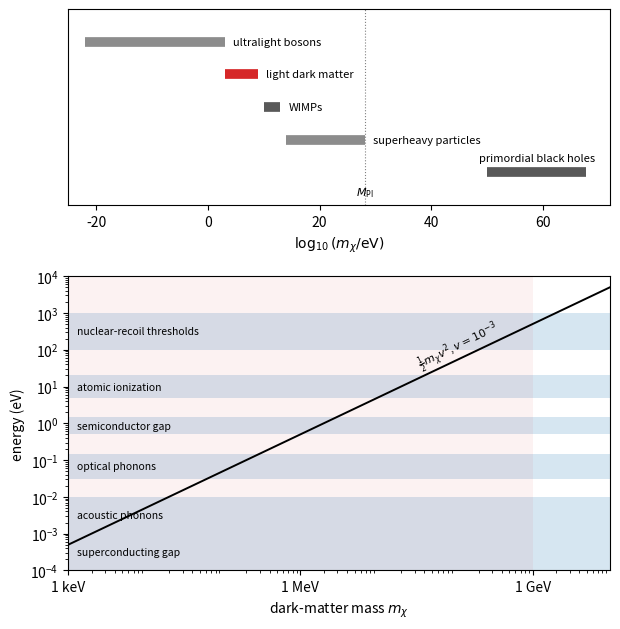

This figure's Python source: (Note: this script raises an exception after producing the figure.)
"""Fig. 1.1: mass range of dark-matter candidates (top) and, for the keV-GeV window, the largest
kinetic energy against solid-state excitation energies (bottom). Output: tex/figures/ch01/fig1_1.pdf.
Every plotted number is sourced below.
  [Lin]  T. Lin, TASI lectures, arXiv:1904.07915, Sect. I.
  [KL]   Y. Kahn and T. Lin, Rep. Prog. Phys. 85, 066901 (2022), arXiv:2108.03239.
"""
import os
import numpy as np
import matplotlib
matplotlib.use("Agg")
import matplotlib.pyplot as plt

eV = 1.0
keV, MeV, GeV, TeV = 1e3, 1e6, 1e9, 1e12
M_PL = 1.22e19 * GeV                # Planck mass [Lin Eq. (19)]
M_SUN = 1.115e57 * GeV              # solar mass, 1.988e30 kg / (1.783e-27 kg/GeV)

# Top panel: candidate classes (mass in eV).
classes = [
    # ultralight bosonic fields: from ~1e-22 eV [Lin Sect. I B] up to ~keV [Lin Sect. I B, first line]
    ("ultralight bosons", 1e-22 * eV, 1 * keV, "0.55"),
    # light dark matter: keV-10 GeV [Lin Sect. I D]; the book's window is keV-GeV
    ("light dark matter", 1 * keV, 1 * GeV, "C3"),
    # WIMPs: 10 GeV-10 TeV [Lin Sect. I D]
    ("WIMPs", 10 * GeV, 10 * TeV, "0.35"),
    # superheavy fundamental particles: ~100 TeV (unitarity) up to M_Pl [Lin Sects. I C, I D]
    ("superheavy particles", 100 * TeV, M_PL, "0.55"),
    # primordial black holes: open windows 1e-16-1e-14 and 1e-13-1e-11 M_sun; a 10% component up to ~50 M_sun [Lin Sect. I C]
    ("primordial black holes", 1e-16 * M_SUN, 50 * M_SUN, "0.35"),
]

# Bottom panel: excitation energies (eV) [KL].
v_dm = 1e-3                          # typical dark-matter speed in units of c [KL Eq. (2)]
bands = [
    ("superconducting gap", 1e-4, 1e-3),        # O(meV) and below [KL Sect. VI]; lower edge indicative
    ("acoustic phonons", 1e-3, 1e-2),           # ~8 meV scale [KL Eq. (50)]; meV threshold [KL Fig. 5]
    ("optical phonons", 30e-3, 150e-3),         # 30-150 meV [KL Sect. IV B]
    ("semiconductor gap", 0.5, 1.5),            # ~1 eV [KL Table I]; Si 1.1 eV
    ("atomic ionization", 5.0, 20.0),           # ~10 eV [KL Table I]
    ("nuclear-recoil thresholds", 1e2, 1e3),    # few hundred eV in tonne-scale xenon detectors [KL Sect. I]
]

fig, (ax1, ax2) = plt.subplots(2, 1, figsize=(6.3, 6.4), gridspec_kw={"height_ratios": [1, 1.5]})

for i, (name, lo, hi, col) in enumerate(classes):
    y = len(classes) - i
    ax1.plot([np.log10(lo), np.log10(hi)], [y, y], lw=7, color=col, solid_capstyle="butt")
    if hi < 1e40:
        ax1.text(np.log10(hi) + 1.5, y, name, va="center", fontsize=8)
    else:
        # above the bar: to its left the label would run across the Planck-mass line
        ax1.text(0.5 * (np.log10(lo) + np.log10(hi)), y + 0.3, name, va="bottom", ha="center", fontsize=8)
ax1.axvline(np.log10(M_PL), color="0.5", ls=":", lw=0.8)
ax1.text(np.log10(M_PL), 0.3, r"$M_{\mathrm{Pl}}$", ha="center", fontsize=8)
ax1.set_xlim(-25, 72)
ax1.set_ylim(0, len(classes) + 1)
ax1.set_yticks([])
ax1.set_xlabel(r"$\log_{10}(m_\chi/\mathrm{eV})$")

m = np.logspace(3, 10, 200)
ax2.loglog(m, 0.5 * m * v_dm**2, color="k", lw=1.4)
ax2.text(3e7, 0.5 * 3e7 * v_dm**2 * 2.2, r"$\frac{1}{2}m_\chi v^2$, $v=10^{-3}$", rotation=26, fontsize=8)
for name, lo, hi in bands:
    ax2.axhspan(lo, hi, color="C0", alpha=0.18, lw=0)
    ax2.text(1.3e3, np.sqrt(lo * hi), name, va="center", fontsize=7.5)
ax2.axvspan(1e3, 1e9, color="C3", alpha=0.06, lw=0)
ax2.set_xlim(1e3, 1e10)
ax2.set_ylim(1e-4, 1e4)
ax2.set_xticks([1e3, 1e6, 1e9])
ax2.set_xticklabels(["1 keV", "1 MeV", "1 GeV"])
ax2.set_xlabel(r"dark-matter mass $m_\chi$")
ax2.set_ylabel(r"energy (eV)")
fig.tight_layout()
here = os.path.dirname(os.path.abspath(__file__))
out = os.path.join(here, "..", "..", "tex", "figures", "ch01", "fig1_1.pdf")
fig.savefig(out)
print("wrote", os.path.normpath(out))
